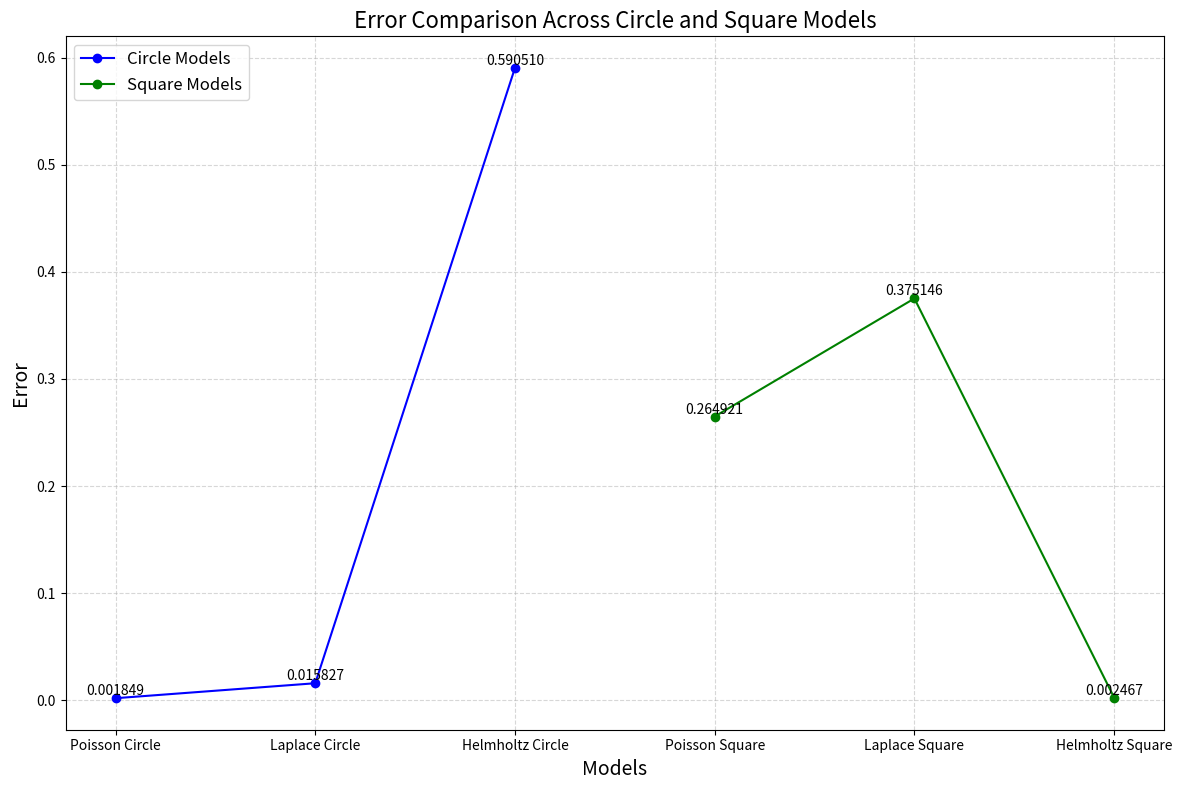

The matplotlib source for this figure:
import matplotlib.pyplot as plt

# Data for circle and square problems
errors_circle = [0.00184879, 0.0158273, 0.59051]
errors_square = [0.264921, 0.375146, 0.00246654]

labels_circle = ["Poisson Circle", "Laplace Circle", "Helmholtz Circle"]
labels_square = ["Poisson Square", "Laplace Square", "Helmholtz Square"]

# Function to plot combined errors with connecting lines
def plot_combined_errors_with_lines(errors_circle, errors_square, labels_circle, labels_square, output_plot_file, title):
    try:
        plt.figure(figsize=(12, 8))

        # Plot Circle Errors
        plt.plot(labels_circle, errors_circle, marker='o', linestyle='-', color='blue', label='Circle Models')
        
        # Plot Square Errors
        plt.plot(labels_square, errors_square, marker='o', linestyle='-', color='green', label='Square Models')

        # Annotate each point with its error value
        for i, error in enumerate(errors_circle):
            plt.text(i, error, f"{error:.6f}", ha='center', va='bottom', fontsize=10)
        for i, error in enumerate(errors_square):
            plt.text(i + len(errors_circle), error, f"{error:.6f}", ha='center', va='bottom', fontsize=10)

        # Add legend
        plt.legend(loc="upper left", fontsize=12)

        plt.title(title, fontsize=16)
        plt.xlabel('Models', fontsize=14)
        plt.ylabel('Error', fontsize=14)
        plt.grid(True, linestyle='--', alpha=0.5)
        plt.tight_layout()

        # Save the plot
        plt.savefig(output_plot_file)
        print(f"Plot saved as '{output_plot_file}'.")

        # Show the plot
        plt.show()

    except Exception as e:
        print(f"An error occurred while plotting: {e}")

# Plot combined errors with connecting lines
plot_combined_errors_with_lines(
    errors_circle,
    errors_square,
    labels_circle,
    labels_square,
    'error_comparison_combined_line_with_lines.png',
    'Error Comparison Across Circle and Square Models'
)
